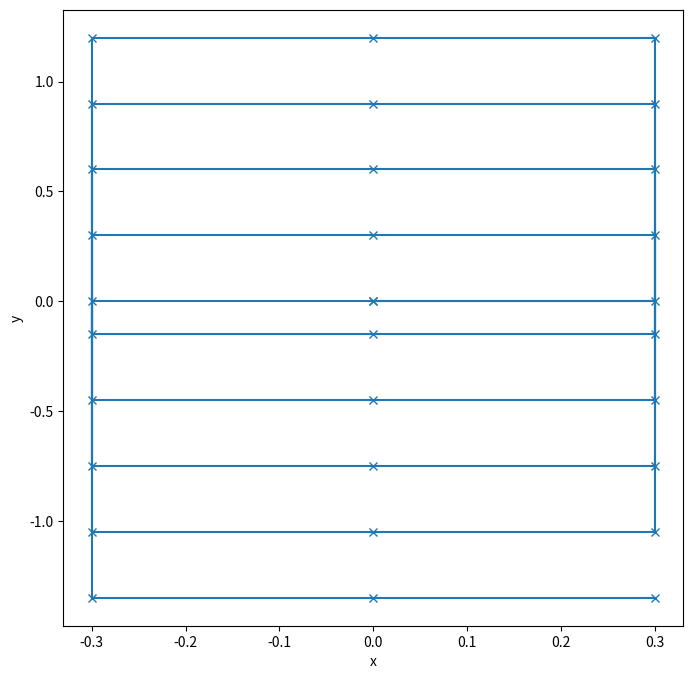

Python code for this plot:
import numpy as np
import matplotlib.pyplot as plt
import numpy as np
from scipy.interpolate import interp1d


def star(radius=1):
    # Generate theta values from 0 to 2*pi
    theta = np.linspace(0, 2 * np.pi, 6)[:-1]
    print(theta)
    order = [0, 2, 4, 1, 3]
    theta = theta[order]
    # Compute the corresponding x and y values
    x = radius * np.cos(theta)
    y = radius * np.sin(theta)

    # Add origin at beginning and end
    x = np.concatenate([[0], x, [0]])
    y = np.concatenate([[0], y, [0]])

    points = np.array([x, y]).T
    return points

def circle(radius=1, num_points=100):
    # Generate theta values from 0 to 2*pi
    theta = np.linspace(0, 2 * np.pi, num_points)

    # Compute the corresponding x and y values
    x = radius * np.cos(theta)
    y = radius * np.sin(theta)
    x = np.concatenate([[0], x, [0]])
    y = np.concatenate([[0], y, [0]])
    points = np.array([x, y]).T
    return points


def archimedean_spiral(a=0, b=0.02, theta_max=10*np.pi, num_points=200):
    # Generate theta values from 0 to theta_max
    theta = np.linspace(0, theta_max, num_points)

    # Compute the corresponding r values
    r = a + b * theta

    # Convert polar coordinates (r, theta) to Cartesian coordinates (x, y)
    x = r * np.cos(theta)
    y = r * np.sin(theta)
    points = np.array([x, y]).T
    return points


def normalize_spiral(spiral_coords, fixed_norm=0.05):

    # Step 1: Compute cumulative distance along the spiral
    distances = np.zeros(spiral_coords.shape[0])
    for i in range(1, len(spiral_coords)):
        distances[i] = distances[i - 1] + np.linalg.norm(spiral_coords[i] - spiral_coords[i - 1])

    # Step 2: Determine the fixed norm (distance between points)
    total_length = distances[-1]

    # Step 3: Generate new distances at fixed intervals
    new_distances = np.linspace(0, total_length, int(total_length / fixed_norm))

    # Step 4: Interpolate the x and y coordinates
    interp_x = interp1d(distances, spiral_coords[:, 0], kind='linear')
    interp_y = interp1d(distances, spiral_coords[:, 1], kind='linear')

    # Get new coordinates
    new_coords = np.vstack((interp_x(new_distances), interp_y(new_distances))).T
    return new_coords


def line():
    x = [0, 0]
    y = [0, -1]
    points = np.array([x, y]).T
    return points


def plot_spiral(a, b, theta_max=10 * np.pi, num_points=1000):
    p = archimedean_spiral(a, b, theta_max, num_points)
    p = normalize_spiral(p)
    print(len(p))

    plt.figure(figsize=(8, 8))
    plt.scatter(p[:, 0], p[:, 1], label=f'Spiral with a={a}, b={b}', s=4)
    plt.xlabel('x')
    plt.ylabel('y')
    plt.title('Archimedean Spiral')
    plt.legend()
    plt.axis('equal')
    plt.grid(True)
    plt.show()

def plus_pattern(edge_length: float = 0.30):
    # Generate the points for the plus pattern
    points = np.array([[0, 0], [0, edge_length], [0, 0], [edge_length, 0], [0, 0], [0, -edge_length], [0, 0], [-edge_length, 0], [0, 0]])
    return points

def squished_spiral(hateur=0.3, inter_space=0.15):
    points = [[0, 0]]
    for j in range(0, 10, 2):
        i = j * inter_space
        k = (j+1) * inter_space
        points.append([hateur, i])
        points.append([0, i])
        points.append([-hateur, i])
        points.append([-hateur, -k])
        points.append([0, -k])
        points.append([hateur, -k])
    return np.array(points)
        
    


if __name__ == '__main__':
    # Try different values for a and b
    points = squished_spiral()
    points = np.array(points)

    # plot
    plt.figure(figsize=(8, 8))
    plt.plot(points[:, 0], points[:, 1], marker='x')
    plt.xlabel('x')
    plt.ylabel('y')
    plt.show()
